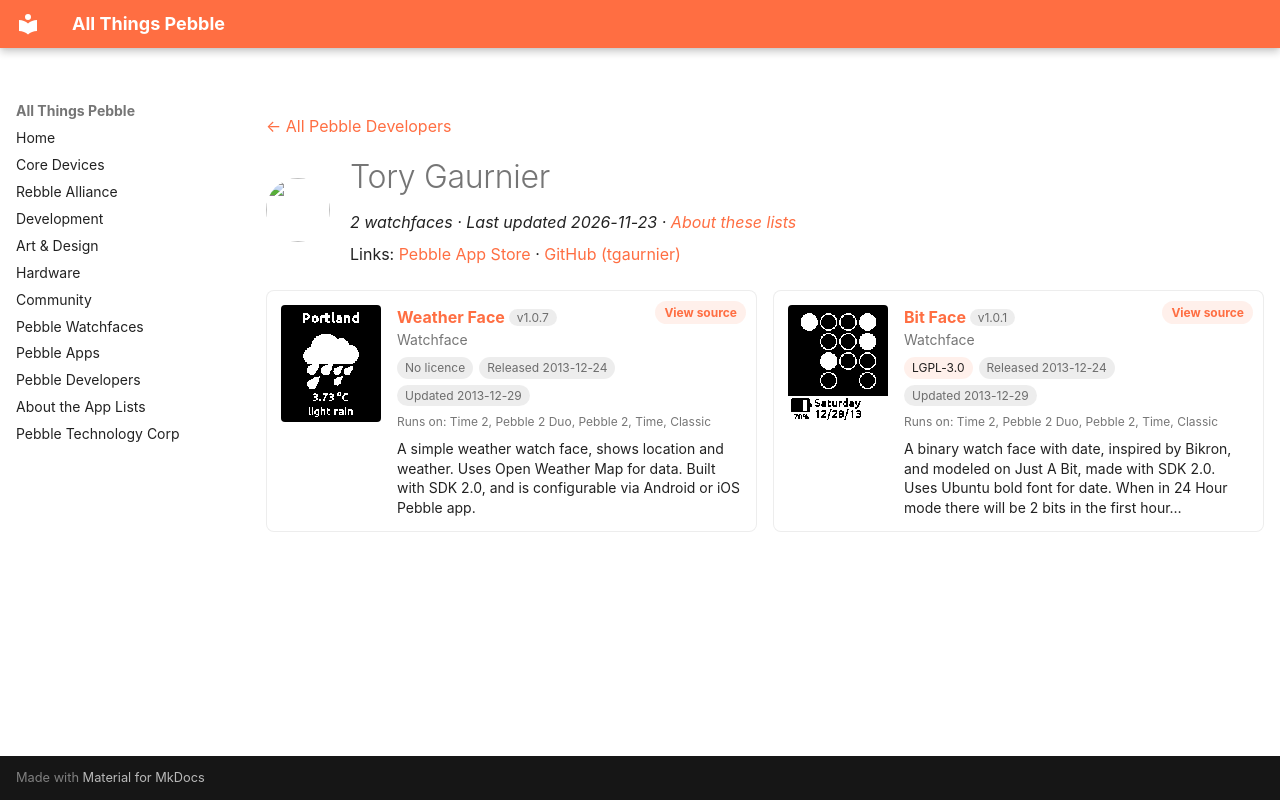

repository: saltedlolly/all-things-pebble · page: developers/tory-gaurnier.html · generator: mkdocs

---
title: "Tory Gaurnier"
hide:
  - toc
---

<!-- Generated by scripts/update_app_directory.py: do not edit by hand -->
[← All Pebble Developers](../developers.md)

<div class="dev-header" markdown>
<img class="dev-avatar" src="https://github.com/tgaurnier.png?size=128" alt="" width="64" height="64" loading="lazy" onerror="this.remove()">
<div class="dev-intro" markdown>

# Tory Gaurnier

*2 watchfaces · Last updated 2026-11-23 · [About these lists](../about-app-lists.md)*

Links: [Pebble App Store](https://apps.repebble.com/apps/dev/tory-gaurnier_52b8d10bfd4763023e000018) · [GitHub (tgaurnier)](https://github.com/tgaurnier)

</div>
</div>

<div class="dev-controls" data-search-exclude hidden>
<div class="dev-filter" role="group" aria-label="Show"><button type="button" data-filter="all" aria-pressed="true">All <span>2</span></button><button type="button" data-filter="watchface" aria-pressed="false">Watchfaces <span>2</span></button><button type="button" data-filter="watchapp" aria-pressed="false" disabled>Apps <span>0</span></button></div>
<label class="dev-sort">Sort by <select><option value="updated">Recently updated</option><option value="released">Newest release</option><option value="title">A–Z</option></select></label>
</div>

<div class="app-grid dev-apps" data-search-exclude>
<div class="app-card" data-type="watchface" data-title="weather face" data-released="2013-12-24" data-updated="2013-12-29">
<a class="app-shot" href="https://apps.repebble.com/52ba053d7a3fe9f7ae000007" data-search-exclude><img src="../images/apps/52ba053d7a3fe9f7ae000007.png" alt="Weather Face" loading="lazy"></a>
<div class="app-info">
<h2 class="app-name" id="app-52ba053d7a3fe9f7ae000007"><a href="https://apps.repebble.com/52ba053d7a3fe9f7ae000007">Weather Face</a> <span class="app-version" title="Latest version" data-search-exclude>v1.0.7</span></h2>
<a class="app-source" href="https://github.com/tgaurnier/WeatherFace" title="Source code" data-search-exclude>View source</a>
<div class="app-dev">Watchface</div>
<div class="app-tags" data-search-exclude><span class="app-licence app-licence--none" title="Licence">No licence</span> <span title="First published in the app store">Released 2013-12-24</span> <span title="Latest release in the app store">Updated 2013-12-29</span></div>
<div class="app-watches" title="Supported watches" data-search-exclude>Runs on: Time 2, Pebble 2 Duo, Pebble 2, Time, Classic</div>
<p class="app-desc">A simple weather watch face, shows location and weather. Uses Open Weather Map for data. Built with SDK 2.0, and is configurable via Android or iOS Pebble app.</p>
</div>
</div>
<div class="app-card" data-type="watchface" data-title="bit face" data-released="2013-12-24" data-updated="2013-12-29">
<a class="app-shot" href="https://apps.repebble.com/52b9f8dcb570e5507e000002" data-search-exclude><img src="../images/apps/52b9f8dcb570e5507e000002.png" alt="Bit Face" loading="lazy"></a>
<div class="app-info">
<h2 class="app-name" id="app-52b9f8dcb570e5507e000002"><a href="https://apps.repebble.com/52b9f8dcb570e5507e000002">Bit Face</a> <span class="app-version" title="Latest version" data-search-exclude>v1.0.1</span></h2>
<a class="app-source" href="https://github.com/tgaurnier/BitFace" title="Source code" data-search-exclude>View source</a>
<div class="app-dev">Watchface</div>
<div class="app-tags" data-search-exclude><span class="app-licence" title="Licence">LGPL-3.0</span> <span title="First published in the app store">Released 2013-12-24</span> <span title="Latest release in the app store">Updated 2013-12-29</span></div>
<div class="app-watches" title="Supported watches" data-search-exclude>Runs on: Time 2, Pebble 2 Duo, Pebble 2, Time, Classic</div>
<p class="app-desc">A binary watch face with date, inspired by Bikron, and modeled on Just A Bit, made with SDK 2.0. Uses Ubuntu bold font for date. When in 24 Hour mode there will be 2 bits in the first hour…</p>
</div>
</div>
</div>
